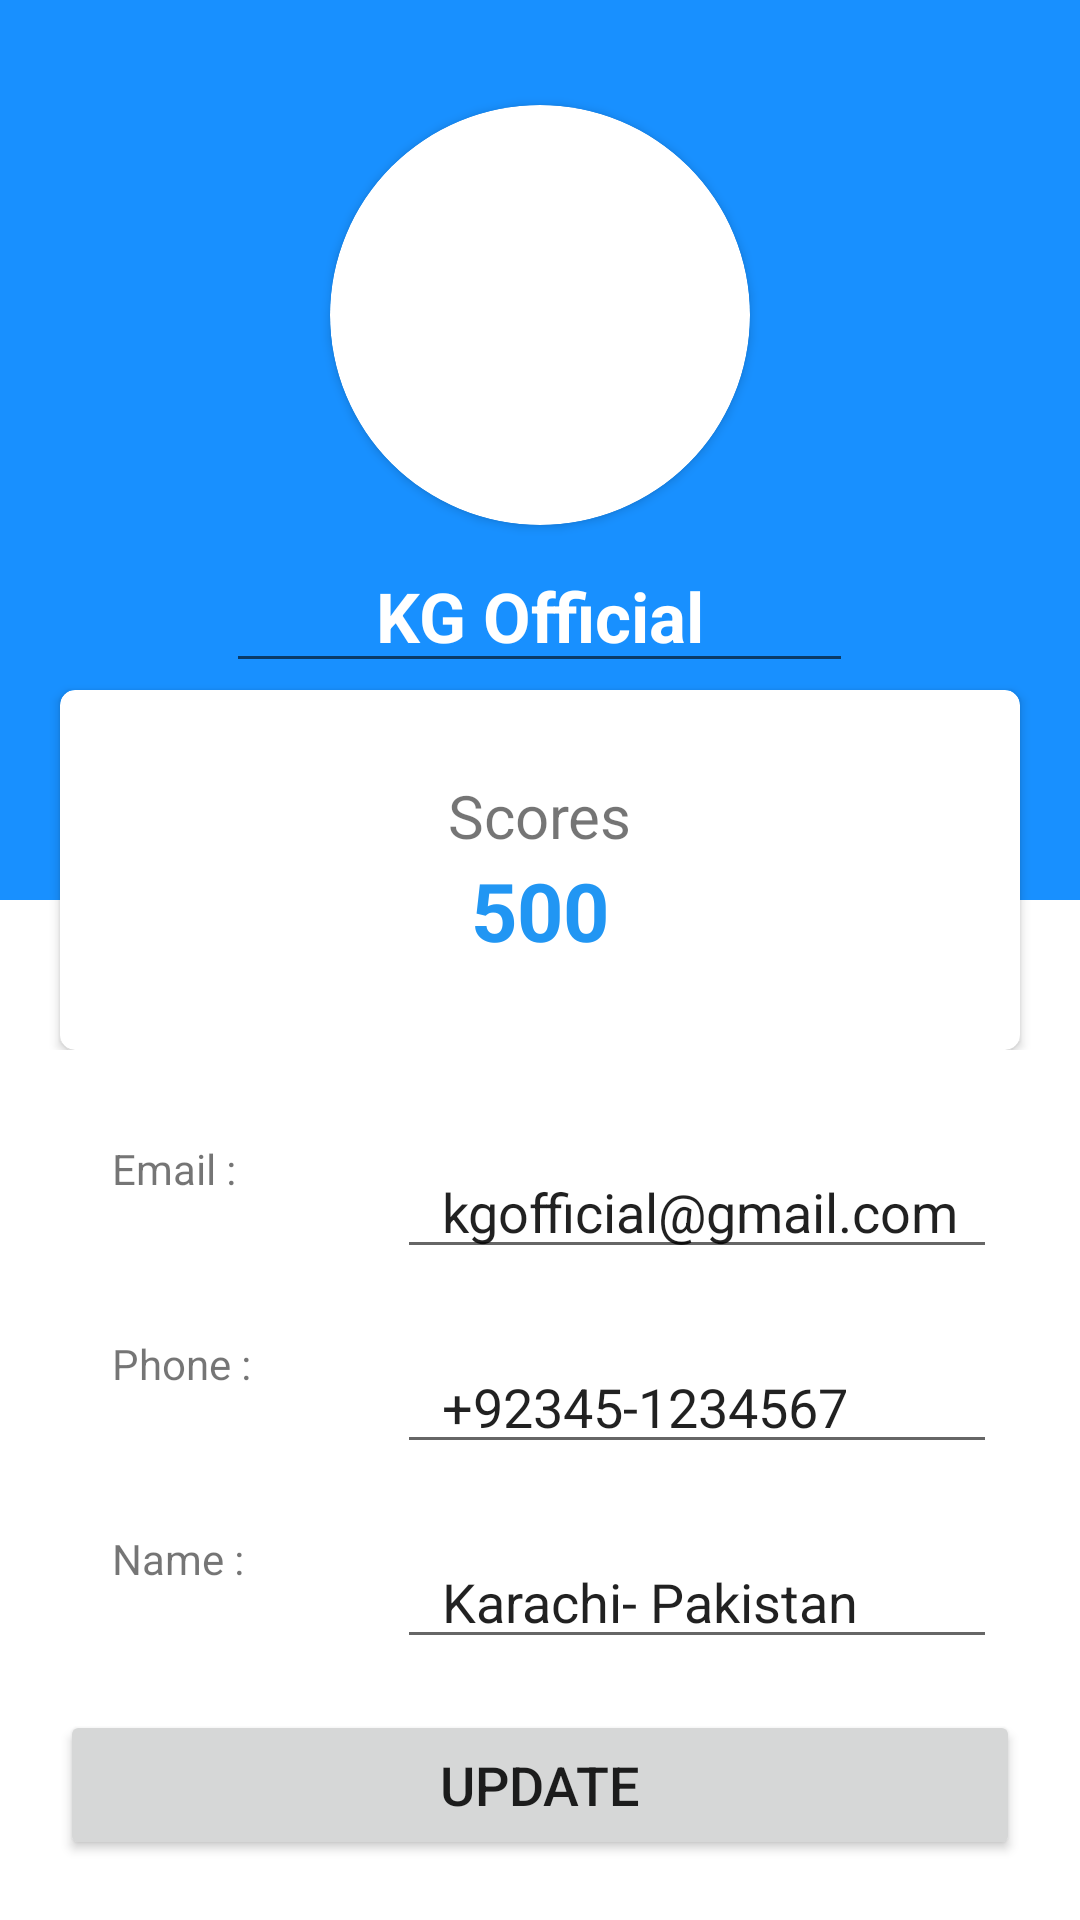

Write the Android layout XML for this screen, with the resource values it uses.
<!-- AndroidManifest.xml: application theme Theme.KingOfQuiz -->
<!-- res/layout/activity_profile.xml -->
<?xml version="1.0" encoding="utf-8"?>
<LinearLayout xmlns:android="http://schemas.android.com/apk/res/android"
    xmlns:app="http://schemas.android.com/apk/res-auto"
    xmlns:tools="http://schemas.android.com/tools"
    android:layout_width="match_parent"
    android:layout_height="match_parent"
    android:orientation="vertical"
    tools:context=".Profile">

    <RelativeLayout
        android:layout_width="match_parent"
        android:layout_height="350dp">

        <LinearLayout
            android:layout_width="match_parent"
            android:layout_height="300dp"
            android:background="#1890ff"
            android:orientation="vertical">

            <androidx.cardview.widget.CardView
                android:layout_width="140dp"
                android:layout_height="140dp"
                android:layout_gravity="center_horizontal"
                android:layout_marginTop="35dp"
                android:foregroundGravity="center_horizontal"
                app:cardCornerRadius="100dp">

                <ImageView
                    android:id="@+id/imageView2"
                    android:layout_width="wrap_content"
                    android:layout_height="wrap_content"
                    app:srcCompat="@drawable/user" />
            </androidx.cardview.widget.CardView>

            <EditText
                android:id="@+id/profileUsername"
                android:layout_width="209dp"
                android:layout_height="wrap_content"
                android:layout_gravity="center_horizontal"
                android:layout_marginTop="5dp"
                android:text="KG Official"
                android:textAlignment="center"
                android:textColor="#fff"
                android:textSize="23dp"
                android:textStyle="bold" />
        </LinearLayout>

        <androidx.cardview.widget.CardView
            android:layout_width="match_parent"
            android:layout_height="120dp"
            android:layout_alignParentBottom="true"
            android:layout_centerHorizontal="true"
            android:layout_marginLeft="20dp"
            android:layout_marginRight="20dp"
            app:cardCornerRadius="5dp">

            <LinearLayout
                android:layout_width="match_parent"
                android:layout_height="match_parent"
                android:orientation="horizontal"
                android:padding="10dp"
                android:weightSum="3">

                <LinearLayout
                    android:layout_width="0dp"
                    android:layout_height="match_parent"
                    android:layout_weight="1"
                    android:gravity="center"
                    android:orientation="vertical">

                    <TextView
                        android:layout_width="wrap_content"
                        android:layout_height="wrap_content" />

                    <TextView
                        android:layout_width="wrap_content"
                        android:layout_height="wrap_content" />

                </LinearLayout>

                <LinearLayout
                    android:layout_width="0dp"
                    android:layout_height="match_parent"
                    android:layout_weight="1"
                    android:gravity="center"
                    android:orientation="vertical">

                    <TextView
                        android:layout_width="wrap_content"
                        android:layout_height="wrap_content"
                        android:text="Scores"
                        android:textSize="20dp" />

                    <TextView
                        android:id="@+id/profileScore"
                        android:layout_width="wrap_content"
                        android:layout_height="wrap_content"
                        android:text="500"
                        android:textColor="#2196F3"
                        android:textSize="27dp"
                        android:textStyle="bold" />

                </LinearLayout>

                <LinearLayout
                    android:layout_width="0dp"
                    android:layout_height="match_parent"
                    android:layout_weight="1"
                    android:gravity="center"
                    android:orientation="vertical">

                    <TextView
                        android:layout_width="wrap_content"
                        android:layout_height="wrap_content"

                        android:textColor="#000" />

                    <TextView
                        android:layout_width="wrap_content"
                        android:layout_height="wrap_content"

                        android:textColor="#2196F3"
                        android:textStyle="bold" />

                </LinearLayout>

            </LinearLayout>


        </androidx.cardview.widget.CardView>
    </RelativeLayout>

    <LinearLayout
        android:layout_width="match_parent"
        android:layout_height="wrap_content"
        android:layout_marginTop="30dp"
        android:gravity="center"
        android:orientation="vertical">

        <LinearLayout
            android:layout_width="match_parent"
            android:layout_height="wrap_content"
            android:layout_marginLeft="25dp"
            android:orientation="horizontal">

            <TextView
                android:id="@+id/textView5"
                android:layout_width="50dp"
                android:layout_height="match_parent"
                android:text="Email :" />

            <ImageView
                android:layout_width="45dp"
                android:layout_height="45dp" />

            <EditText
                android:id="@+id/profileEmail"
                android:layout_width="200dp"
                android:layout_height="wrap_content"
                android:layout_gravity="center_vertical"
                android:paddingLeft="15dp"
                android:text="kgofficial@gmail.com"
                android:textSize="18dp" />

        </LinearLayout>

        <LinearLayout
            android:layout_width="match_parent"
            android:layout_height="wrap_content"
            android:layout_marginLeft="25dp"
            android:layout_marginTop="20dp"
            android:orientation="horizontal">

            <TextView
                android:id="@+id/textView8"
                android:layout_width="50dp"
                android:layout_height="match_parent"
                android:text="Phone :" />

            <ImageView
                android:layout_width="45dp"
                android:layout_height="45dp" />

            <EditText
                android:id="@+id/profilePhone"
                android:layout_width="200dp"
                android:layout_height="wrap_content"
                android:layout_gravity="center_vertical"
                android:paddingLeft="15dp"
                android:text="+92345-1234567"
                android:textSize="18dp" />

        </LinearLayout>

        <LinearLayout
            android:layout_width="match_parent"
            android:layout_height="wrap_content"
            android:layout_marginLeft="25dp"
            android:layout_marginTop="20dp"
            android:orientation="horizontal">

            <TextView
                android:id="@+id/textView7"
                android:layout_width="50dp"
                android:layout_height="match_parent"
                android:text="Name :" />

            <ImageView
                android:layout_width="45dp"
                android:layout_height="45dp" />

            <EditText
                android:id="@+id/profileName"
                android:layout_width="200dp"
                android:layout_height="wrap_content"
                android:layout_gravity="center_vertical"
                android:paddingLeft="15dp"
                android:text="Karachi- Pakistan"
                android:textSize="18dp" />

        </LinearLayout>

        
        
        
        
        
        
        
        
        
        
        
        
        
        
        
        
        
        

        
    </LinearLayout>

    <Button
        android:id="@+id/profileUpdate"
        android:layout_width="fill_parent"
        android:layout_height="50dp"
        android:layout_gravity="center_horizontal"
        android:layout_marginLeft="20dp"
        android:layout_marginTop="15dp"
        android:layout_marginRight="20dp"
        android:onClick="updateProfile"
        android:text="Update"
        android:textSize="18dp" />

    <Button
        android:id="@+id/profileBack"
        android:layout_width="120dp"
        android:layout_height="50dp"
        android:layout_gravity="center_horizontal"
        android:layout_marginLeft="20dp"
        android:layout_marginTop="15dp"
        android:layout_marginRight="20dp"
        android:onClick="goToStarter"
        android:text="Back"
        android:textSize="18dp" />

</LinearLayout>
<!-- resources referenced by this layout -->
<resources>
  <style name="Theme.KingOfQuiz" parent="Theme.MaterialComponents.DayNight.DarkActionBar">
          
          <item name="colorPrimary">@color/purple_500</item>
          <item name="colorPrimaryVariant">@color/purple_700</item>
          <item name="colorOnPrimary">@color/white</item>
          
          <item name="colorSecondary">@color/teal_200</item>
          <item name="colorSecondaryVariant">@color/teal_700</item>
          <item name="colorOnSecondary">@color/black</item>
          
          <item name="android:statusBarColor">?attr/colorPrimaryVariant</item>
          
      </style>
  <!-- not gathered from this repository: default colours our renderer supplied (Android Studio template values) -->
  <color name="purple_500">#FF6200EE</color>
  <color name="purple_700">#FF3700B3</color>
  <color name="teal_200">#FF03DAC5</color>
  <color name="teal_700">#FF018786</color>
  <color name="black">#FF000000</color>
  <color name="white">#FFFFFFFF</color>
</resources>
